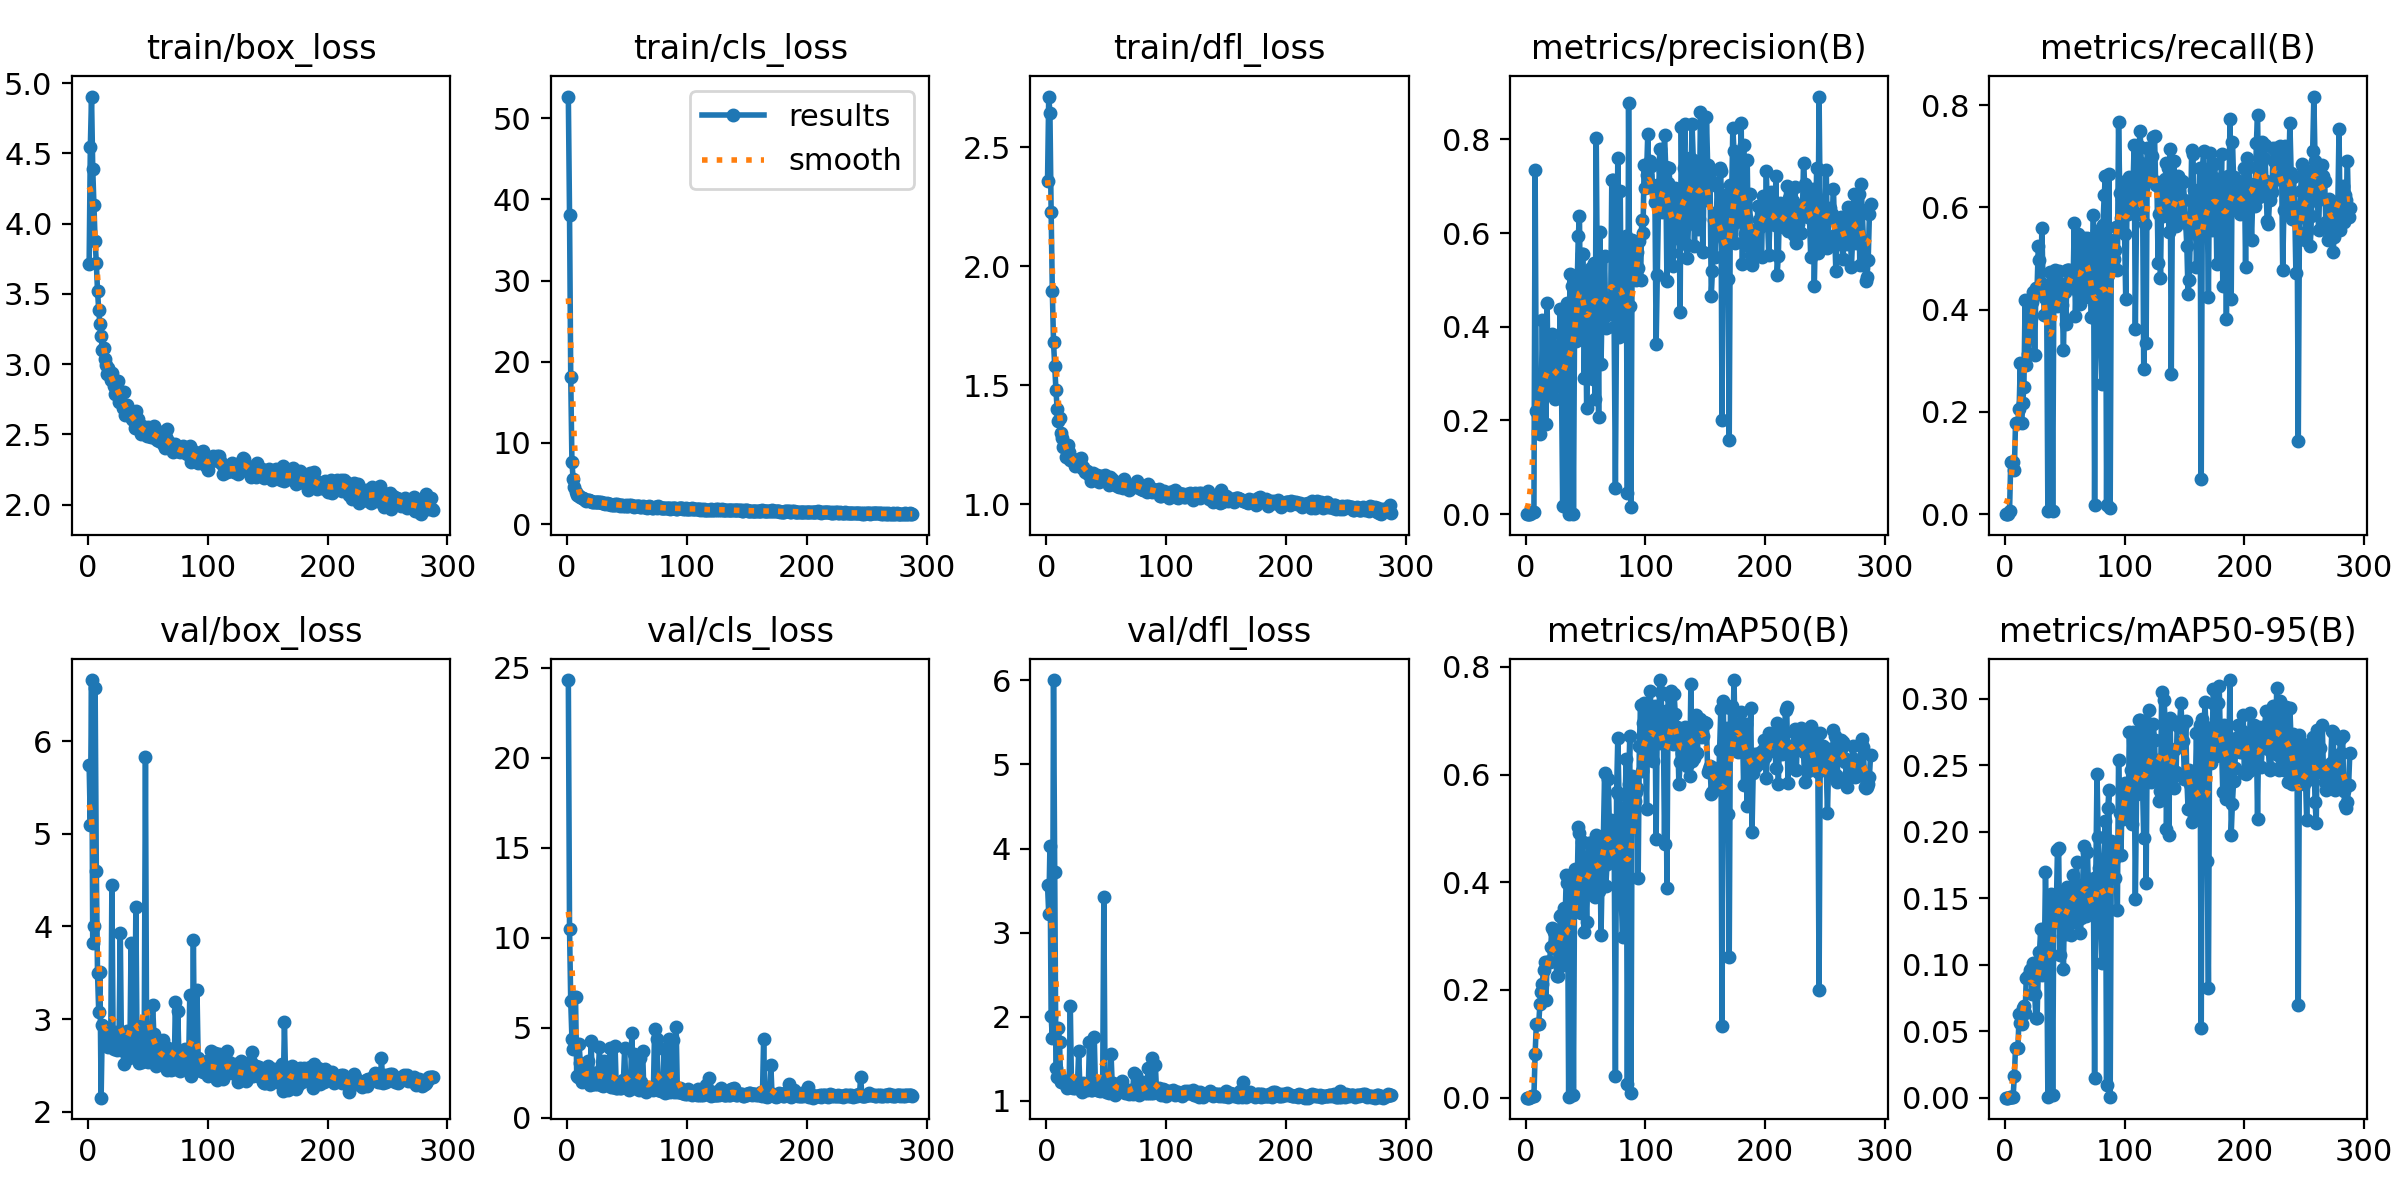

Source data for this figure (header and first rows):
epoch, train/box_loss, train/cls_loss, train/dfl_loss, metrics/precision(B), metrics/recall(B), metrics/mAP50(B), metrics/mAP50-95(B), val/box_loss, val/cls_loss, val/dfl_loss, lr/pg0, lr/pg1, lr/pg2
1, 3.712, 52.67, 2.36, 0, 0, 0, 0, 5.744, 24.31, 3.562, 0.0004062, 0.0004062, 0.0004062
2, 4.549, 38.12, 2.713, 0, 0, 0, 0, 5.099, 10.48, 3.223, 0.0008202, 0.0008202, 0.0008202
3, 4.905, 18.11, 2.643, 0, 0, 0, 0, 6.662, 6.474, 4.027, 0.001231, 0.001231, 0.001231
4, 4.392, 7.623, 2.229, 0.00066, 0.00575, 0.00034, 0.0002, 3.821, 4.397, 2.006, 0.001238, 0.001238, 0.001238
5, 4.131, 5.607, 1.895, 0.00376, 0.1012, 0.003, 0.0008, 4.007, 3.82, 1.744, 0.001234, 0.001234, 0.001234
6, 3.874, 4.595, 1.679, 0.00376, 0.1012, 0.003, 0.0008, 6.575, 6.73, 6.005, 0.001229, 0.001229, 0.001229
7, 3.721, 3.915, 1.582, 0.00376, 0.1012, 0.003, 0.0008, 4.598, 6.711, 3.725, 0.001225, 0.001225, 0.001225
8, 3.519, 3.639, 1.481, 0.7339, 0.08621, 0.08187, 0.01616, 3.493, 2.347, 1.392, 0.001221, 0.001221, 0.001221
9, 3.387, 3.561, 1.401, 0.2207, 0.1775, 0.1369, 0.0374, 3.079, 2.3, 1.284, 0.001217, 0.001217, 0.001217
10, 3.283, 3.413, 1.348, 0.2207, 0.1775, 0.1369, 0.0374, 3.505, 4.078, 1.867, 0.001213, 0.001213, 0.001213
11, 3.203, 3.332, 1.36, 0.2207, 0.1775, 0.1369, 0.0374, 2.151, 3.047, 1.702, 0.001209, 0.001209, 0.001209
12, 3.103, 3.177, 1.297, 0.1713, 0.2059, 0.1738, 0.06265, 2.934, 2.015, 1.218, 0.001205, 0.001205, 0.001205
13, 3.118, 3.261, 1.277, 0.2235, 0.2957, 0.197, 0.05639, 2.918, 2.43, 1.234, 0.0012, 0.0012, 0.0012
14, 3.039, 3.056, 1.24, 0.4139, 0.1775, 0.2118, 0.0557, 2.871, 2.032, 1.243, 0.001196, 0.001196, 0.001196
15, 2.993, 2.987, 1.244, 0.257, 0.2177, 0.2375, 0.06775, 2.808, 2.05, 1.216, 0.001192, 0.001192, 0.001192
16, 2.933, 2.861, 1.198, 0.3028, 0.2495, 0.2516, 0.06884, 2.885, 2.22, 1.197, 0.001188, 0.001188, 0.001188
17, 2.969, 2.93, 1.226, 0.1932, 0.4197, 0.1808, 0.06339, 2.698, 3.162, 1.156, 0.001184, 0.001184, 0.001184
18, 2.923, 2.985, 1.247, 0.4509, 0.2918, 0.2515, 0.09021, 2.816, 2.152, 1.189, 0.00118, 0.00118, 0.00118
19, 2.889, 2.837, 1.218, 0.2628, 0.3125, 0.2525, 0.09144, 2.716, 1.837, 1.16, 0.001176, 0.001176, 0.001176
20, 2.938, 2.899, 1.186, 0.2628, 0.3125, 0.2525, 0.09144, 4.45, 4.296, 2.129, 0.001172, 0.001172, 0.001172
21, 2.889, 2.731, 1.185, 0.3276, 0.4141, 0.2797, 0.09564, 2.81, 2.151, 1.178, 0.001167, 0.001167, 0.001167
22, 2.841, 2.747, 1.189, 0.3852, 0.3845, 0.3161, 0.09659, 2.672, 1.879, 1.148, 0.001163, 0.001163, 0.001163
23, 2.79, 2.711, 1.182, 0.2714, 0.4152, 0.2775, 0.07797, 2.857, 1.896, 1.197, 0.001159, 0.001159, 0.001159
24, 2.84, 2.789, 1.161, 0.3599, 0.4348, 0.308, 0.1009, 2.666, 1.947, 1.157, 0.001155, 0.001155, 0.001155
25, 2.878, 2.697, 1.168, 0.2458, 0.3112, 0.2844, 0.07784, 2.816, 1.891, 1.211, 0.001151, 0.001151, 0.001151
26, 2.733, 2.682, 1.168, 0.2876, 0.4427, 0.2258, 0.06011, 2.829, 2.571, 1.2, 0.001147, 0.001147, 0.001147
27, 2.774, 2.726, 1.19, 0.2876, 0.4427, 0.2258, 0.06011, 3.926, 3.962, 1.591, 0.001143, 0.001143, 0.001143
28, 2.787, 2.699, 1.178, 0.2812, 0.5238, 0.2846, 0.09523, 2.662, 1.841, 1.16, 0.001139, 0.001139, 0.001139
29, 2.688, 2.623, 1.195, 0.4377, 0.4967, 0.3381, 0.1092, 2.745, 1.864, 1.18, 0.001135, 0.001135, 0.001135
30, 2.799, 2.616, 1.152, 0.2794, 0.4353, 0.3386, 0.1268, 2.512, 1.791, 1.105, 0.00113, 0.00113, 0.00113
31, 2.634, 2.569, 1.154, 0.01798, 0.5606, 0.2462, 0.09196, 2.747, 3.154, 1.21, 0.001126, 0.001126, 0.001126
32, 2.653, 2.526, 1.134, 0.4286, 0.4502, 0.3532, 0.1268, 2.667, 1.963, 1.157, 0.001122, 0.001122, 0.001122
33, 2.709, 2.605, 1.14, 0.3405, 0.3893, 0.3289, 0.1009, 2.867, 1.933, 1.196, 0.001118, 0.001118, 0.001118
34, 2.636, 2.493, 1.139, 0.3848, 0.4224, 0.4143, 0.1693, 2.577, 1.817, 1.125, 0.001114, 0.001114, 0.001114
35, 2.651, 2.53, 1.128, 0.4516, 0.421, 0.398, 0.1193, 2.646, 1.954, 1.151, 0.00111, 0.00111, 0.00111
36, 2.65, 2.505, 1.131, 0.0011, 0.00575, 0.00058, 0.00035, 3.824, 3.882, 1.696, 0.001106, 0.001106, 0.001106
37, 2.609, 2.408, 1.096, 0.5116, 0.4432, 0.3716, 0.1218, 2.616, 1.701, 1.132, 0.001102, 0.001102, 0.001102
38, 2.603, 2.421, 1.118, 0.4073, 0.4728, 0.3803, 0.1338, 2.674, 1.714, 1.129, 0.001097, 0.001097, 0.001097
39, 2.546, 2.356, 1.13, 0.4871, 0.4458, 0.4097, 0.1529, 2.649, 1.974, 1.155, 0.001093, 0.001093, 0.001093
40, 2.67, 2.494, 1.117, 0.00106, 0.00575, 0.00552, 0.00166, 4.206, 4.006, 1.761, 0.001089, 0.001089, 0.001089
41, 2.547, 2.395, 1.111, 0.4459, 0.4427, 0.4246, 0.1464, 2.692, 1.662, 1.153, 0.001085, 0.001085, 0.001085
42, 2.611, 2.425, 1.12, 0.3704, 0.4772, 0.3703, 0.1484, 2.668, 1.675, 1.131, 0.001081, 0.001081, 0.001081
43, 2.538, 2.339, 1.111, 0.4756, 0.4427, 0.3767, 0.1407, 2.527, 1.712, 1.126, 0.001077, 0.001077, 0.001077
44, 2.506, 2.281, 1.092, 0.5932, 0.4066, 0.5021, 0.1863, 2.648, 1.677, 1.14, 0.001073, 0.001073, 0.001073
45, 2.558, 2.317, 1.107, 0.637, 0.4761, 0.4918, 0.1876, 2.541, 1.662, 1.117, 0.001069, 0.001069, 0.001069
46, 2.517, 2.408, 1.119, 0.3742, 0.4519, 0.3425, 0.1072, 2.933, 1.942, 1.202, 0.001064, 0.001064, 0.001064
47, 2.552, 2.228, 1.115, 0.5552, 0.4093, 0.4746, 0.1305, 2.841, 2.088, 1.184, 0.00106, 0.00106, 0.00106
48, 2.508, 2.287, 1.111, 0.5552, 0.4093, 0.4746, 0.1305, 5.828, 3.877, 3.419, 0.001056, 0.001056, 0.001056
49, 2.491, 2.342, 1.121, 0.2913, 0.3212, 0.3085, 0.09685, 2.627, 1.74, 1.159, 0.001052, 0.001052, 0.001052
50, 2.55, 2.288, 1.106, 0.4802, 0.4353, 0.4, 0.155, 2.532, 1.642, 1.101, 0.001048, 0.001048, 0.001048
51, 2.488, 2.257, 1.102, 0.2275, 0.3727, 0.3255, 0.1231, 2.656, 1.758, 1.123, 0.001044, 0.001044, 0.001044
52, 2.533, 2.355, 1.08, 0.3747, 0.4774, 0.4141, 0.1583, 2.564, 1.578, 1.094, 0.00104, 0.00104, 0.00104
53, 2.481, 2.327, 1.113, 0.5082, 0.4772, 0.473, 0.153, 2.77, 2.062, 1.149, 0.001035, 0.001035, 0.001035
54, 2.529, 2.293, 1.098, 0.5082, 0.4772, 0.473, 0.153, 3.153, 4.728, 1.56, 0.001031, 0.001031, 0.001031
55, 2.558, 2.284, 1.106, 0.5253, 0.4657, 0.4066, 0.1223, 2.843, 1.924, 1.185, 0.001027, 0.001027, 0.001027
56, 2.473, 2.159, 1.086, 0.289, 0.4578, 0.3865, 0.1468, 2.747, 3.547, 1.214, 0.001023, 0.001023, 0.001023
57, 2.481, 2.2, 1.086, 0.5369, 0.443, 0.4627, 0.1673, 2.494, 1.68, 1.073, 0.001019, 0.001019, 0.001019
58, 2.461, 2.201, 1.093, 0.2466, 0.5686, 0.372, 0.1318, 2.768, 2.279, 1.152, 0.001015, 0.001015, 0.001015
59, 2.451, 2.245, 1.074, 0.8032, 0.3875, 0.4885, 0.1598, 2.603, 1.594, 1.12, 0.001011, 0.001011, 0.001011
60, 2.482, 2.22, 1.088, 0.4609, 0.4714, 0.4712, 0.1769, 2.51, 1.541, 1.114, 0.001007, 0.001007, 0.001007
... 228 more rows
